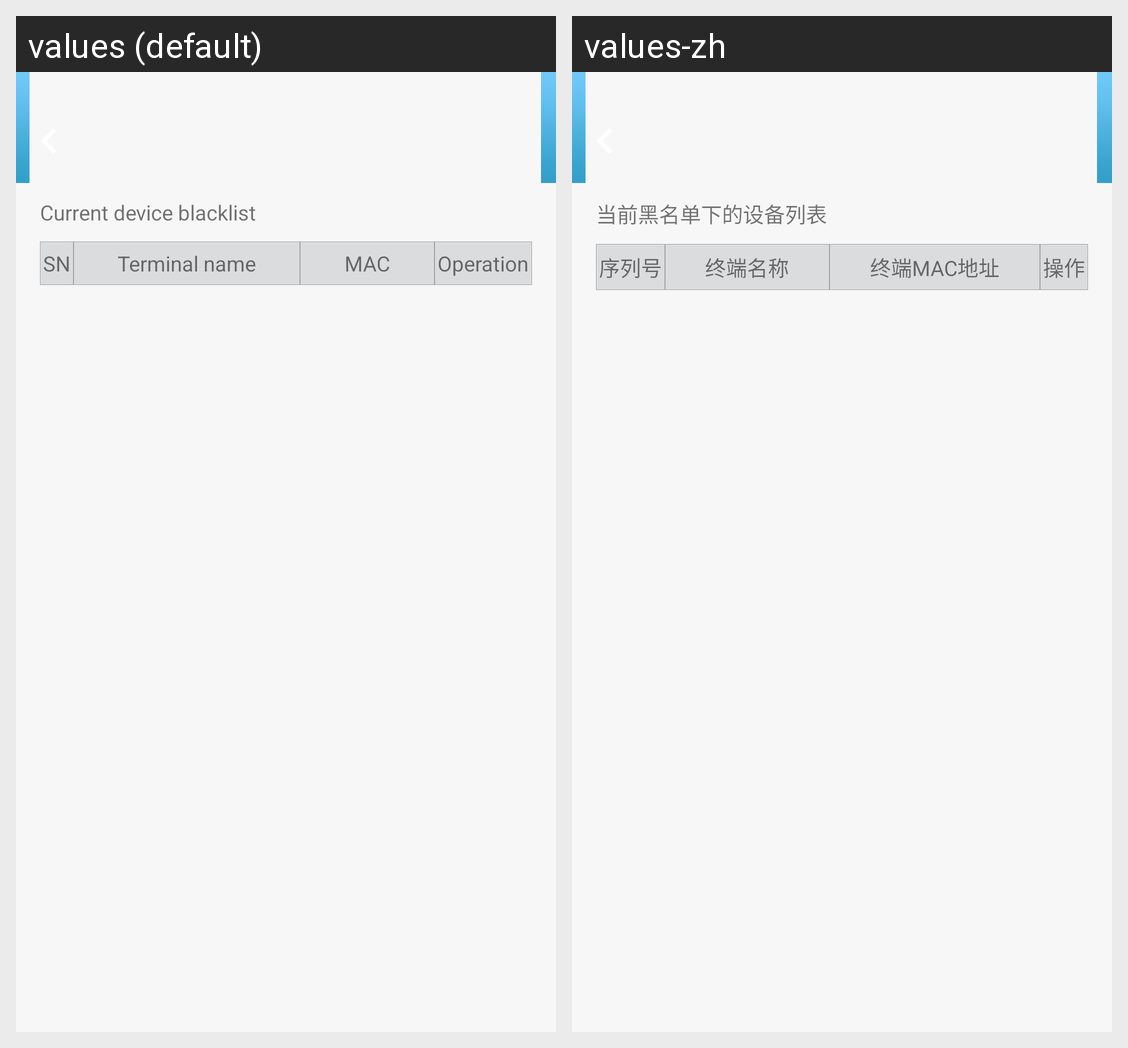

For this localized Android screen grid, give each drawn string resource with its value in every locale shown.
Android screen res/layout/fragment_visit_white_black_list.xml rendered under 2 locales, left to right: values (default), values-zh. Device: Nexus 5 (rendered at 1080×1920; each locale shown at half size, 540×960, under a caption strip naming it); theme Theme.MaterialComponents.DayNight.NoActionBar.
Strings drawn on this screen, with the default value and each locale's value (text and hints the layout hard-codes, and strings that could not be matched under every locale, appear in the picture but are not listed):

device_black_list
  values: Current device blacklist
  values-zh: 当前黑名单下的设备列表

index
  values: SN
  values-zh: 序列号

client_name
  values: Terminal name
  values-zh: 终端名称

mac_address
  values: MAC
  values-zh: 终端MAC地址

operation
  values: Operation
  values-zh: 操作
